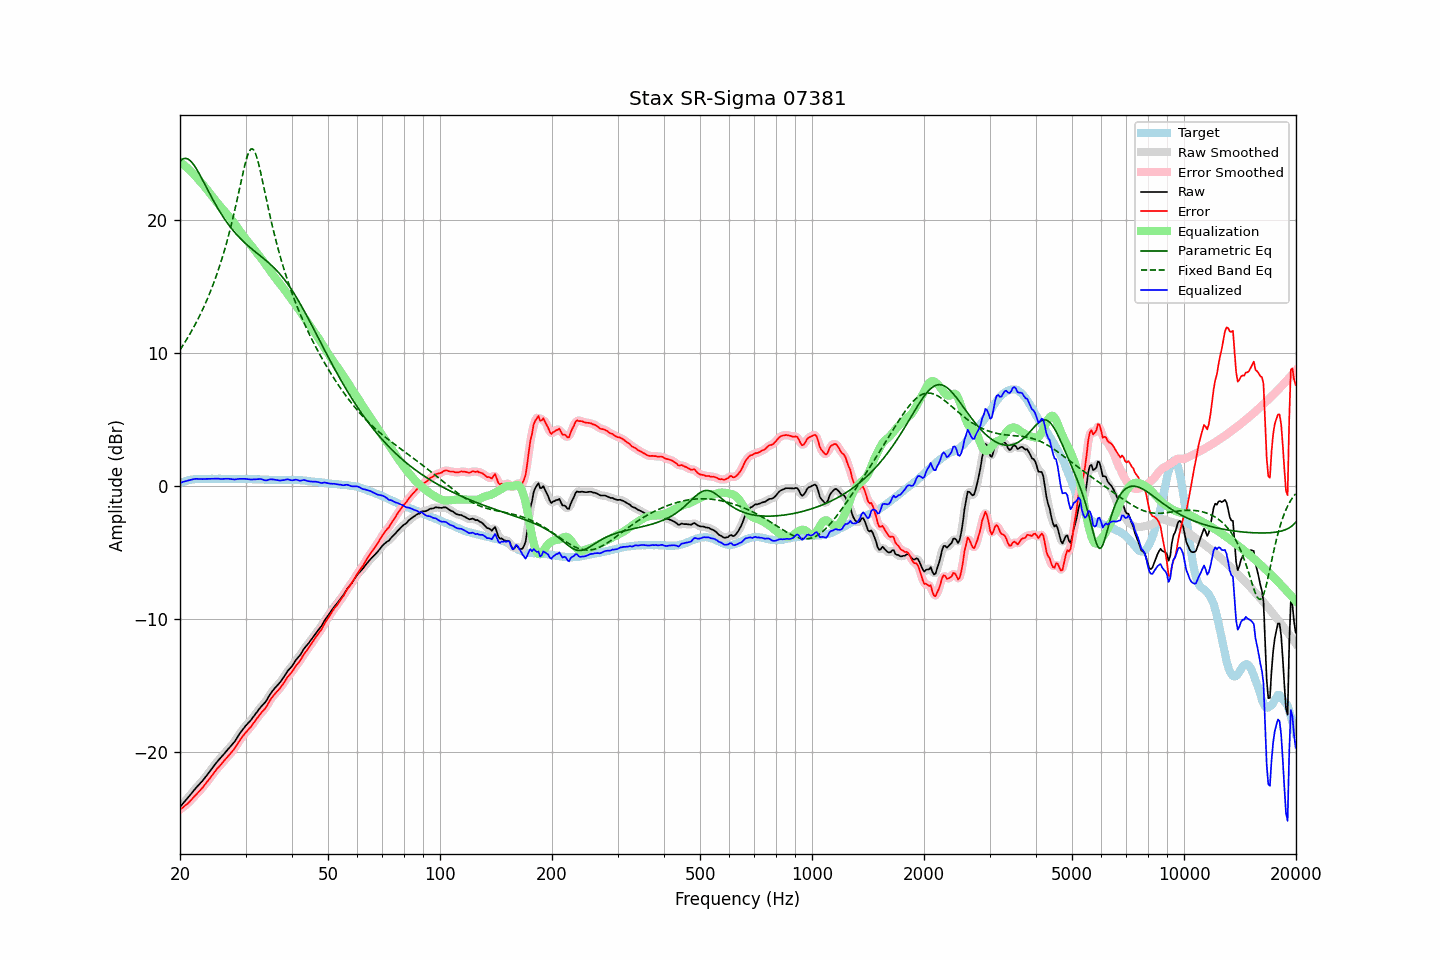

The data file committed next to this chart (first rows):
frequency, raw, error, smoothed, error_smoothed, equalization, parametric_eq, fixed_band_eq, equalized_raw, equalized_smoothed, target
20.00, -24.13, -24.33, -24.13, -24.33, 24.34, 24.39, 10.21, 0.21, 0.21, 0.20
20.20, -23.99, -24.24, -23.99, -24.24, 24.24, 24.50, 10.39, 0.26, 0.25, 0.25
20.40, -23.85, -24.15, -23.85, -24.15, 24.15, 24.57, 10.58, 0.30, 0.29, 0.30
20.61, -23.71, -24.04, -23.71, -24.05, 24.04, 24.60, 10.77, 0.33, 0.33, 0.33
20.81, -23.57, -23.95, -23.57, -23.95, 23.93, 24.59, 10.97, 0.37, 0.36, 0.38
21.02, -23.43, -23.85, -23.43, -23.84, 23.82, 24.54, 11.17, 0.39, 0.40, 0.42
21.23, -23.28, -23.72, -23.28, -23.72, 23.71, 24.46, 11.37, 0.43, 0.43, 0.44
21.44, -23.13, -23.59, -23.13, -23.59, 23.59, 24.35, 11.58, 0.46, 0.46, 0.46
21.66, -22.98, -23.46, -22.98, -23.46, 23.47, 24.21, 11.80, 0.49, 0.49, 0.48
21.87, -22.84, -23.33, -22.83, -23.33, 23.34, 24.04, 12.02, 0.50, 0.51, 0.49
22.09, -22.69, -23.20, -22.69, -23.20, 23.21, 23.86, 12.25, 0.52, 0.52, 0.51
22.31, -22.56, -23.08, -22.56, -23.08, 23.08, 23.65, 12.48, 0.52, 0.52, 0.52
22.54, -22.43, -22.95, -22.43, -22.95, 22.94, 23.44, 12.72, 0.51, 0.51, 0.52
22.76, -22.30, -22.82, -22.30, -22.82, 22.81, 23.22, 12.97, 0.51, 0.51, 0.52
22.99, -22.17, -22.68, -22.16, -22.67, 22.67, 22.99, 13.22, 0.50, 0.51, 0.51
23.22, -22.01, -22.52, -22.01, -22.52, 22.52, 22.75, 13.49, 0.51, 0.51, 0.51
23.45, -21.86, -22.37, -21.86, -22.37, 22.37, 22.52, 13.76, 0.52, 0.51, 0.51
23.69, -21.70, -22.22, -21.70, -22.22, 22.22, 22.29, 14.03, 0.52, 0.52, 0.52
23.92, -21.55, -22.07, -21.55, -22.07, 22.06, 22.05, 14.32, 0.51, 0.51, 0.52
24.16, -21.39, -21.91, -21.39, -21.91, 21.90, 21.82, 14.62, 0.51, 0.51, 0.52
24.40, -21.23, -21.76, -21.22, -21.75, 21.74, 21.60, 14.93, 0.52, 0.52, 0.53
24.65, -21.06, -21.58, -21.06, -21.58, 21.59, 21.38, 15.25, 0.53, 0.53, 0.52
24.89, -20.90, -21.42, -20.90, -21.42, 21.44, 21.16, 15.58, 0.54, 0.54, 0.52
25.14, -20.75, -21.27, -20.75, -21.27, 21.29, 20.95, 15.92, 0.54, 0.54, 0.52
25.39, -20.61, -21.14, -20.61, -21.14, 21.14, 20.75, 16.27, 0.53, 0.53, 0.53
25.65, -20.48, -21.01, -20.47, -21.00, 21.00, 20.55, 16.64, 0.52, 0.52, 0.53
25.91, -20.34, -20.86, -20.34, -20.86, 20.86, 20.36, 17.02, 0.51, 0.52, 0.52
26.16, -20.20, -20.72, -20.20, -20.72, 20.72, 20.17, 17.42, 0.52, 0.52, 0.52
26.43, -20.06, -20.58, -20.06, -20.58, 20.59, 19.99, 17.83, 0.52, 0.53, 0.52
26.69, -19.92, -20.44, -19.92, -20.44, 20.45, 19.82, 18.26, 0.53, 0.53, 0.52
26.96, -19.78, -20.30, -19.78, -20.31, 20.31, 19.65, 18.71, 0.53, 0.53, 0.52
27.23, -19.65, -20.17, -19.65, -20.17, 20.17, 19.49, 19.17, 0.52, 0.52, 0.52
27.50, -19.51, -20.03, -19.51, -20.03, 20.02, 19.34, 19.65, 0.51, 0.50, 0.52
27.77, -19.37, -19.88, -19.37, -19.88, 19.86, 19.19, 20.16, 0.49, 0.49, 0.51
28.05, -19.22, -19.73, -19.21, -19.71, 19.69, 19.05, 20.67, 0.47, 0.48, 0.51
28.33, -19.03, -19.53, -19.03, -19.53, 19.52, 18.91, 21.21, 0.49, 0.49, 0.50
28.62, -18.84, -19.34, -18.84, -19.34, 19.35, 18.77, 21.76, 0.51, 0.51, 0.50
28.90, -18.65, -19.16, -18.65, -19.16, 19.17, 18.65, 22.31, 0.53, 0.52, 0.51
29.19, -18.48, -18.98, -18.48, -18.98, 19.00, 18.52, 22.87, 0.53, 0.52, 0.50
29.48, -18.32, -18.83, -18.31, -18.82, 18.84, 18.40, 23.42, 0.52, 0.53, 0.51
29.78, -18.16, -18.66, -18.16, -18.67, 18.68, 18.29, 23.94, 0.52, 0.52, 0.50
30.08, -18.01, -18.52, -18.02, -18.52, 18.53, 18.18, 24.41, 0.52, 0.51, 0.51
30.38, -17.88, -18.38, -17.88, -18.38, 18.38, 18.07, 24.81, 0.50, 0.50, 0.50
30.68, -17.75, -18.25, -17.75, -18.25, 18.24, 17.96, 25.11, 0.49, 0.49, 0.50
30.99, -17.62, -18.12, -17.61, -18.11, 18.09, 17.86, 25.28, 0.47, 0.48, 0.50
31.30, -17.46, -17.95, -17.46, -17.96, 17.94, 17.76, 25.32, 0.48, 0.47, 0.49
31.61, -17.30, -17.79, -17.30, -17.79, 17.78, 17.66, 25.20, 0.48, 0.48, 0.49
31.93, -17.14, -17.63, -17.14, -17.63, 17.63, 17.56, 24.96, 0.49, 0.49, 0.49
32.24, -16.98, -17.46, -16.98, -17.46, 17.48, 17.46, 24.60, 0.50, 0.50, 0.48
32.57, -16.82, -17.30, -16.82, -17.30, 17.32, 17.37, 24.15, 0.50, 0.51, 0.48
32.89, -16.66, -17.14, -16.66, -17.14, 17.17, 17.27, 23.63, 0.51, 0.50, 0.48
33.22, -16.52, -16.99, -16.53, -17.00, 17.01, 17.17, 23.08, 0.49, 0.48, 0.47
33.55, -16.40, -16.87, -16.40, -16.87, 16.84, 17.08, 22.52, 0.44, 0.44, 0.47
33.89, -16.27, -16.73, -16.25, -16.72, 16.67, 16.98, 21.94, 0.40, 0.42, 0.46
34.23, -16.09, -16.55, -16.08, -16.54, 16.50, 16.87, 21.37, 0.41, 0.42, 0.46
34.57, -15.88, -16.33, -15.88, -16.33, 16.33, 16.77, 20.82, 0.45, 0.44, 0.45
34.92, -15.67, -16.12, -15.68, -16.13, 16.16, 16.66, 20.27, 0.48, 0.47, 0.45
35.27, -15.50, -15.94, -15.50, -15.95, 15.99, 16.55, 19.74, 0.49, 0.49, 0.44
35.62, -15.35, -15.79, -15.34, -15.79, 15.82, 16.44, 19.23, 0.47, 0.48, 0.44
35.97, -15.20, -15.64, -15.20, -15.64, 15.66, 16.32, 18.74, 0.46, 0.46, 0.44
... 635 more rows
